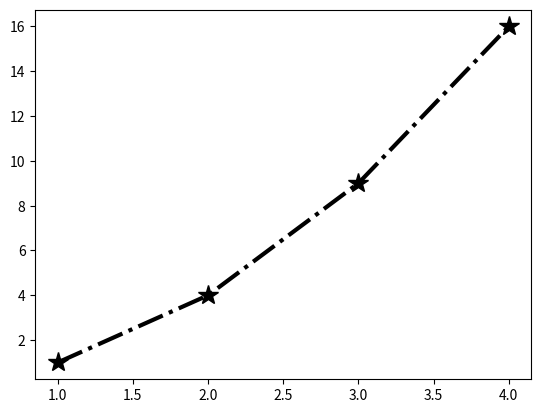

The matplotlib source for this figure:
#line styles

import matplotlib.pyplot as plt

plt.plot([1,2,3,4],[1,4,9,16],"k-.*",markersize=15, linewidth=3)

plt.show()